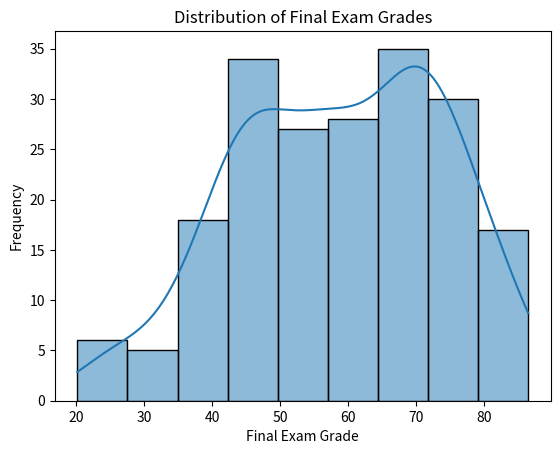
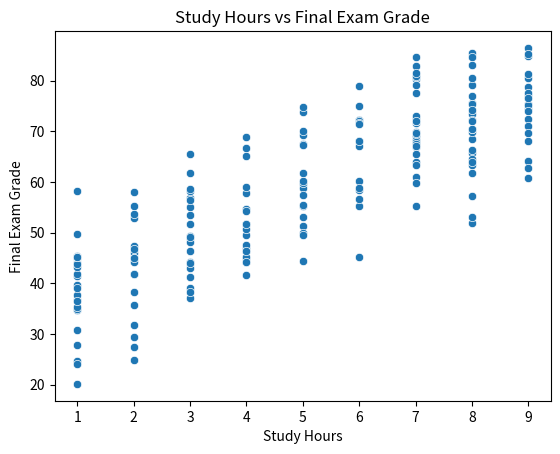

Recreate these plots in Python, in order.
import numpy as np
import pandas as pd
import matplotlib.pyplot as plt
import seaborn as sns
# -----------------------------
# Data Generation
# -----------------------------

#load dataset

np.random.seed(42)  # Ensures reproducibility

num_students = 200

study_hours = np.random.randint(1, 10, num_students)
previous_scores = np.random.randint(40, 90, num_students)

# Final exam grade depends on study hours and previous scores
final_exam_grade = (
    study_hours * 5 +
    previous_scores * 0.5 +
    np.random.normal(0, 5, num_students)
)

# Create DataFrame
data = pd.DataFrame({
    "StudyHours": study_hours,
    "PreviousScore": previous_scores,
    "FinalExamGrade": final_exam_grade
})

# Display first few rows
print(data.head())

# -----------------------------
# Data Analysis
# -----------------------------

# Check for Missing Values
# Missing values can distort statistics and correlations.

print("\nMissing Values:")
print(data.isnull().sum())

# Calculate Summary Statistics

summary_stats = data.describe()
print("\nSummary Statistics:")
print(summary_stats)

# Median separately (describe does not show median clearly)
print("\nMedian Values:")
print(data.median())

# Correlation Analysis
# Pearson correlation measures linear relationship strength (range: -1 to +1).
correlation = data["StudyHours"].corr(data["FinalExamGrade"])

print("\nPearson Correlation between StudyHours and FinalExamGrade:")
print(round(correlation, 2))

# Interpretation (Exam-Perfect Sentence)

if correlation > 0:
    interpretation = "There is a positive correlation, meaning higher study hours are associated with higher final exam grades."
elif correlation < 0:
    interpretation = "There is a negative correlation, meaning higher study hours are associated with lower final exam grades."
else:
    interpretation = "There is no correlation between study hours and final exam grades."

print("\nInterpretation:")
print(interpretation)

# -----------------------------
# Data Visualization
# -----------------------------

# Distribution Plot of FinalExamGrade
# Distribution plots help understand spread, skewness, and central tendency.

plt.figure()
sns.histplot(data["FinalExamGrade"], kde=True)
plt.title("Distribution of Final Exam Grades")
plt.xlabel("Final Exam Grade")
plt.ylabel("Frequency")
plt.show()


# Scatter Plot: StudyHours vs FinalExamGrade

plt.figure()
sns.scatterplot(
    x="StudyHours",
    y="FinalExamGrade",
    data=data
)
plt.title("Study Hours vs Final Exam Grade")
plt.xlabel("Study Hours")
plt.ylabel("Final Exam Grade")
plt.show()


